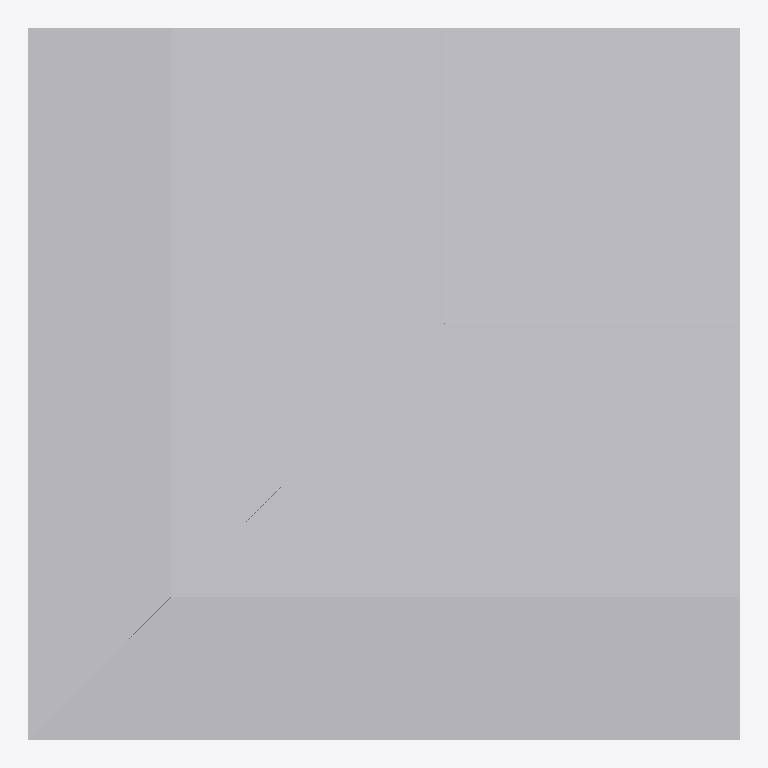
Plan cut of the same IFC building model at storey 'Ebene 0' (level 0.00 m, cut at 1.40 m), seen from above with north up, elements coloured by IFC class: 1 other element (light grey). No cut surface shows.
Extent 0.7 m × 0.7 m × 1.1 m (x, y, z). Storeys (1): Ebene 0 at 0.00 m. Elements (1): 1 IfcBuildingElementProxy.

HEADER;
FILE_DESCRIPTION(('ViewDefinition [CoordinationView_V2.0]','ExchangeRequirement []'),'2;1');
FILE_NAME('','2024-05-07T10:28:10',(''),(''),'ODA IFC SDK 22.6','22.1.1.516 - Exporter 22.1.1.516 - Default UI','');
FILE_SCHEMA(('IFC4'));
ENDSEC;
DATA;
#93=IFCPROJECT('3JkdSrIPPFBg8WI9Yiw3Uw',#20,'',$,$,'','',(#86),#83);
#105=IFCSITE('3JkdSrIPPFBg8WI9Yiw3Uu',#20,'Default',$,$,#104,$,$,.ELEMENT.,(42,24,53,508911),(-71,-15,-29,-58837),0.0,$,$);
#95=IFCBUILDING('3JkdSrIPPFBg8WI9Yiw3Ux',#20,'',$,$,#16,$,'',.ELEMENT.,$,$,#94);
#98=IFCBUILDINGSTOREY('3JkdSrIPPFBg8WI9XJ5yzH',#20,'Ebene 0',$,'Ebene:Ebene 1',#97,$,'Ebene 0',.ELEMENT.,0.0);
#188=IFCBUILDINGELEMENTPROXY('1i6pAm_OnA7es5OO9i1hwl',#20,'DB_BSK_96_Ecke_aussen_ohne_Abdeckstein:DB_BSK_96_Ecke_aussen_ohne_Abdeckstein:6282',$,'DB_BSK_96_Ecke_aussen_ohne_Abdeckstein:DB_BSK_96_Ecke_aussen_ohne_Abdeckstein',#187,#184,'6282',.NOTDEFINED.);
ENDSEC;
